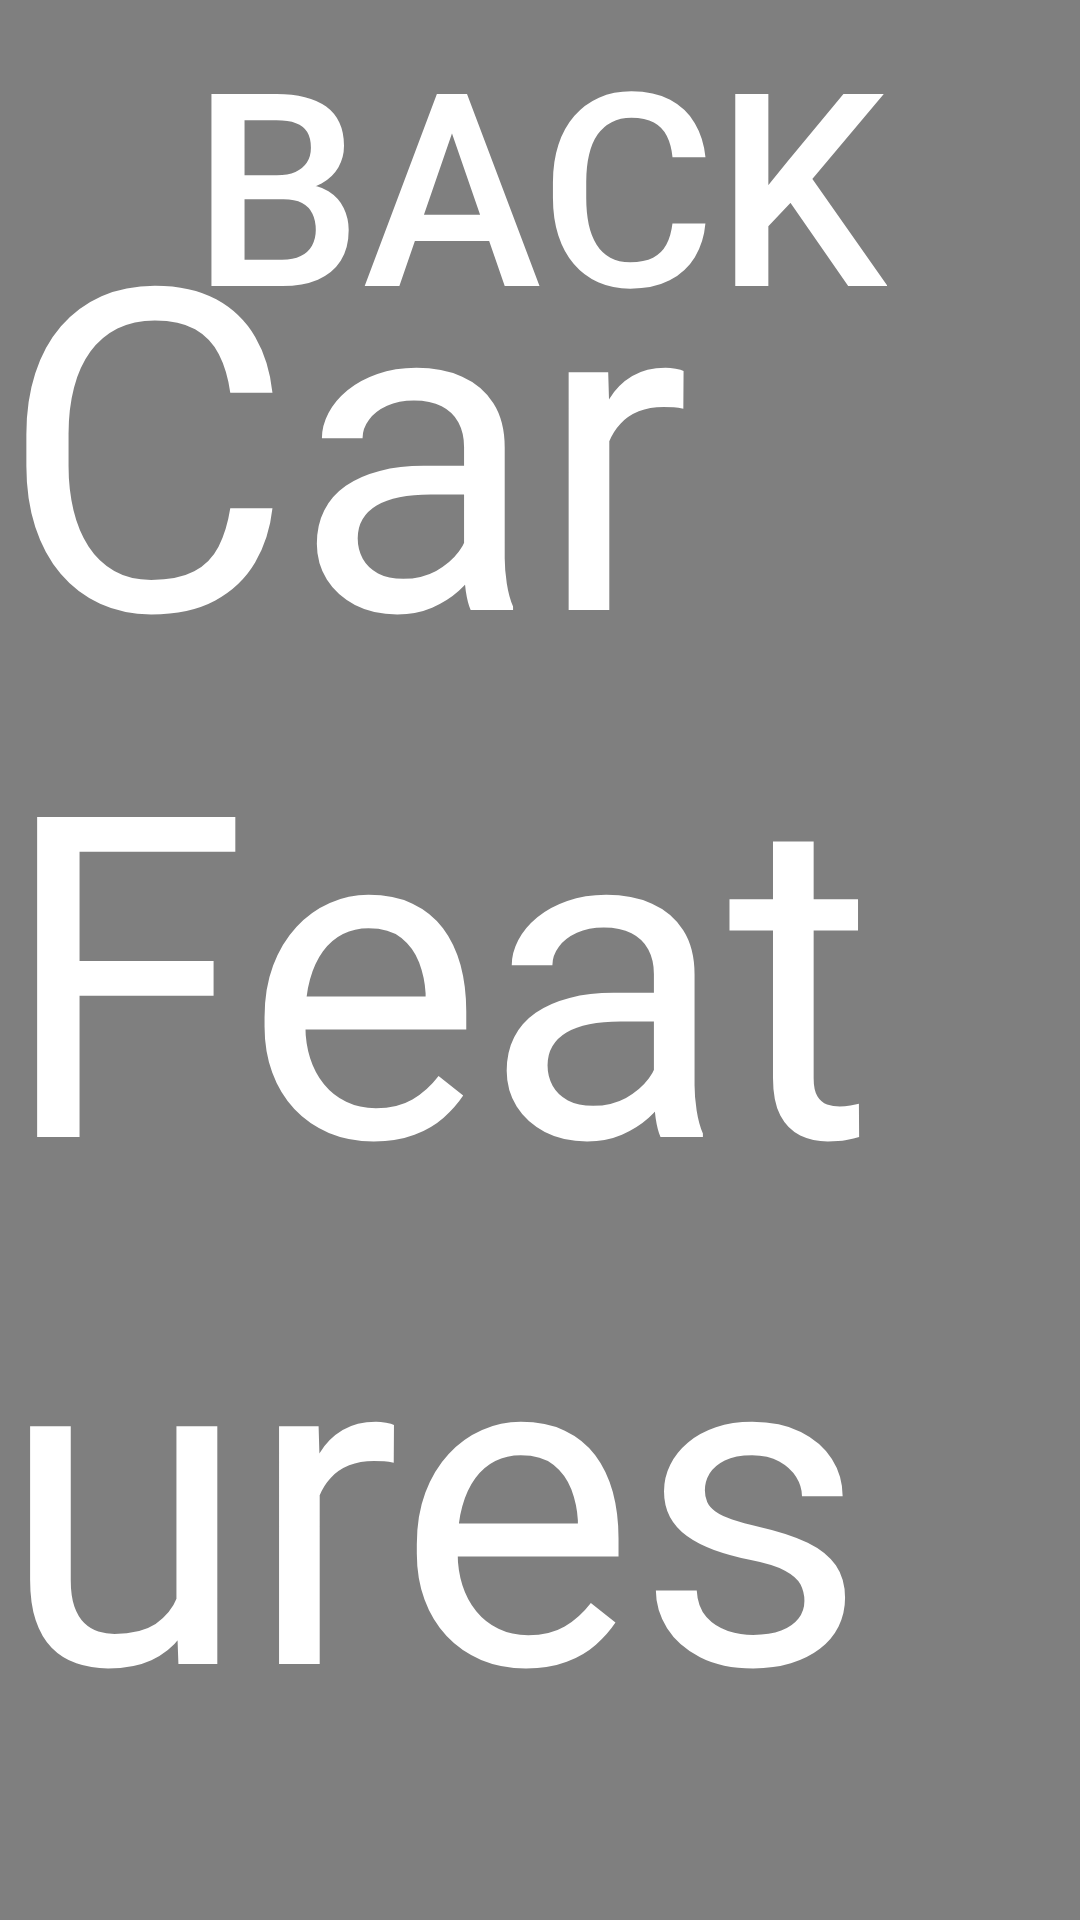

Here is an Android app screen rendered from its layout file. Give the layout XML and the strings, colors and styles it references.
<!-- AndroidManifest.xml: application theme Theme.AppCompat.Light.NoActionBar -->
<!-- res/layout/car_car_features.xml -->
<?xml version="1.0" encoding="utf-8"?>
<RelativeLayout xmlns:android="http://schemas.android.com/apk/res/android"
    android:orientation="vertical" android:layout_width="match_parent"
    android:layout_height="match_parent"
    android:background="@color/backgroundGrey">

    

    <TextView
        android:layout_width="wrap_content"
        android:layout_height="wrap_content"
        android:textAppearance="?android:attr/textAppearanceLarge"
        android:text="Car Features"
        android:id="@+id/textView2"
        android:layout_centerVertical="true"
        android:layout_centerHorizontal="true"
        android:textSize="150dp"
        android:textColor="@color/white"/>

    

    <Button
        android:layout_width="wrap_content"
        android:layout_height="wrap_content"
        android:text="Back"
        android:id="@+id/carFeaturesBkBtn"
        android:layout_alignParentTop="true"
        android:layout_centerHorizontal="true"
        android:textSize="90dp"
        android:background="@null"
        android:textColor="@color/white"/>


</RelativeLayout>
<!-- resources referenced by this layout -->
<resources>
  <item name="backgroundGrey" type="color"> #7F7F7F </item>
  
      // ********************************************\\
      // IF ADDING A NEW HEX COLOUR TO THE FUNCTIONS..
      // REMEMBER TO ADD THE NAME DOWN BELOW AS WELL \\
      // ********************************************\\
  
      // To call upon these colours simply follow :
      // android:background="@color/*insertNameFromBelow"
  <item name="white" type="color"> #FFFF </item>
</resources>
